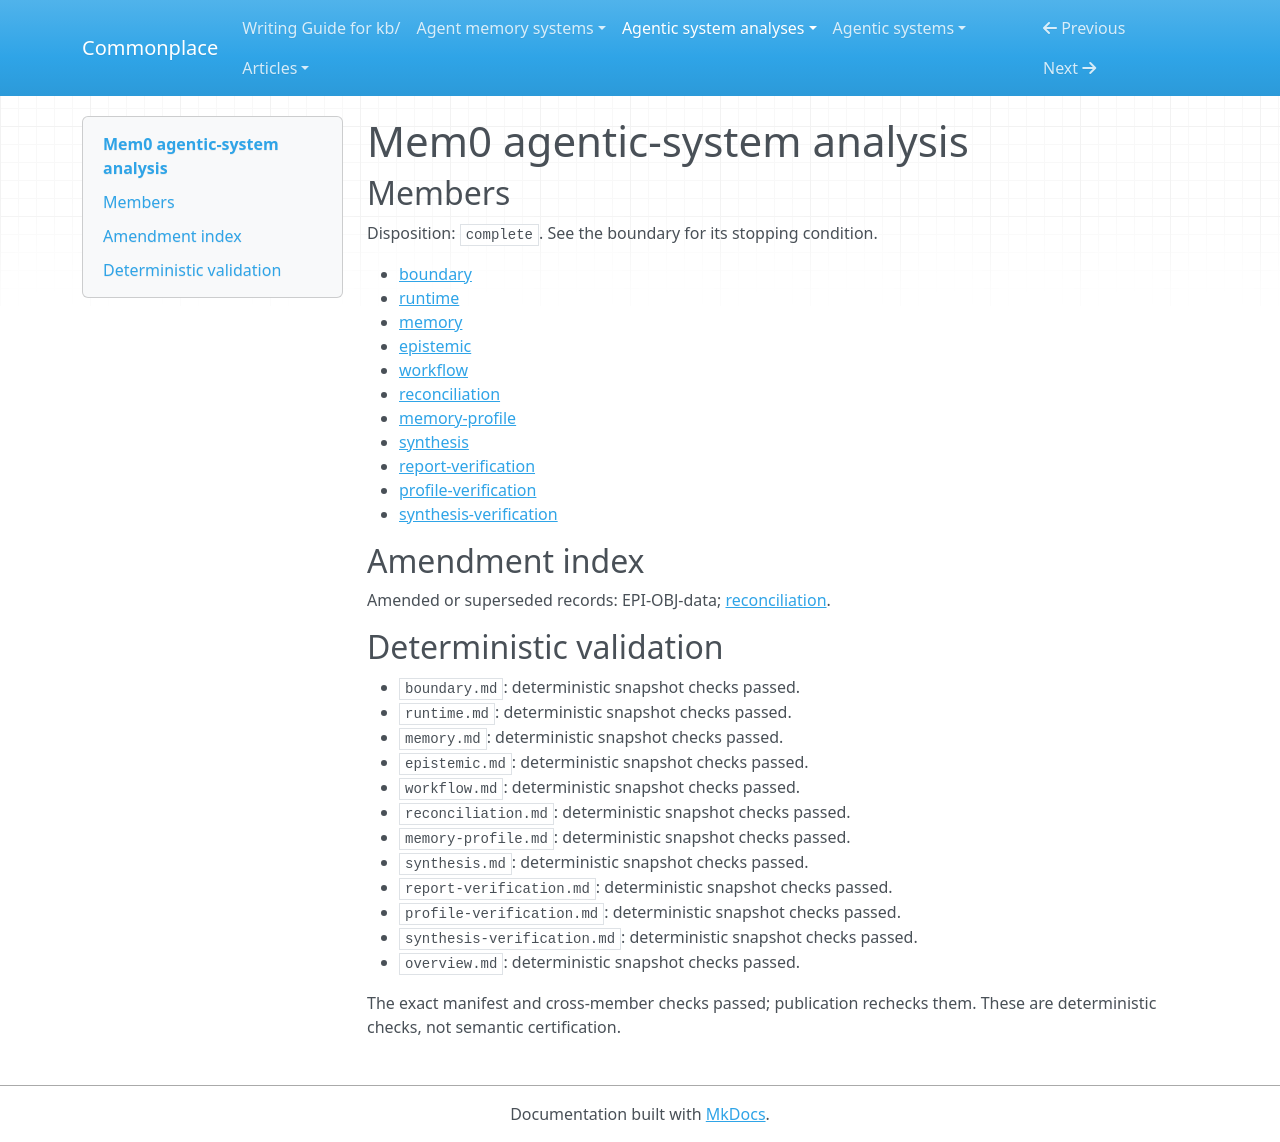

repository: zby/commonplace · page: agentic-system-analyses/retained/mem0/overview/index.html · generator: mkdocs

---
type: agentic-system-analyses/types/agentic-system-analysis-overview.md
description: Mem0 turns conversations into retained facts and supplies selected text
  to later models; inspected routes establish memory wiring, not truthful extraction
  or improved answers.
run-id: AAS-2026-10-14-mem0-5b642a1731b4-01
result-disposition: complete
target-class: memory/knowledge/context-engineering system
boundary-kind: complete artifact, partial loop
reviewed-boundary: 0724291bd864cf807e88ee8981c8226644e8fb42
analysis-cutoff: '2026-10-14'
evidence-tier: code-grounded
system: Mem0
run-date: '2026-10-14'
inputs-commit: a568c6dc489ad546374536b642c3889ce23149a8
---

# Mem0 agentic-system analysis

## Members

Disposition: `complete`. See the boundary for its stopping condition.

- [boundary](./boundary.md)
- [runtime](./runtime.md)
- [memory](./memory.md)
- [epistemic](./epistemic.md)
- [workflow](./workflow.md)
- [reconciliation](./reconciliation.md)
- [memory-profile](./memory-profile.md)
- [synthesis](./synthesis.md)
- [report-verification](./report-verification.md)
- [profile-verification](./profile-verification.md)
- [synthesis-verification](./synthesis-verification.md)

## Amendment index

Amended or superseded records: EPI-OBJ-data; [reconciliation](reconciliation.md).

## Deterministic validation

- `boundary.md`: deterministic snapshot checks passed.
- `runtime.md`: deterministic snapshot checks passed.
- `memory.md`: deterministic snapshot checks passed.
- `epistemic.md`: deterministic snapshot checks passed.
- `workflow.md`: deterministic snapshot checks passed.
- `reconciliation.md`: deterministic snapshot checks passed.
- `memory-profile.md`: deterministic snapshot checks passed.
- `synthesis.md`: deterministic snapshot checks passed.
- `report-verification.md`: deterministic snapshot checks passed.
- `profile-verification.md`: deterministic snapshot checks passed.
- `synthesis-verification.md`: deterministic snapshot checks passed.
- `overview.md`: deterministic snapshot checks passed.

The exact manifest and cross-member checks passed; publication rechecks them. These are deterministic checks, not semantic certification.
